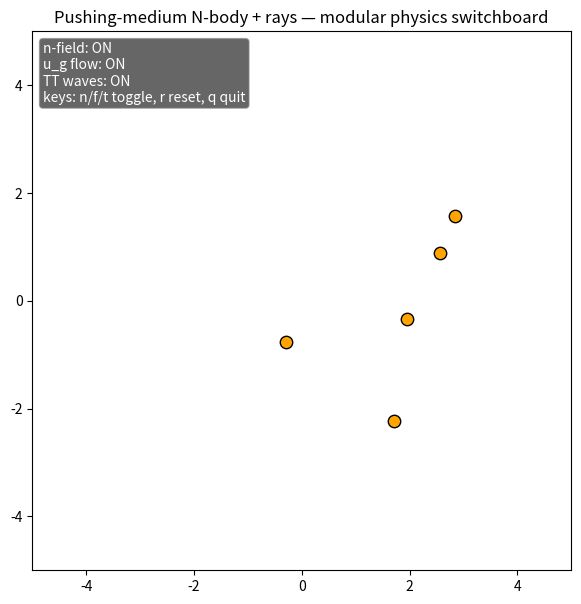

Recreate this plot in Python.
"""
pm_switchboard_nbody_rays.py

Pushing-medium N-body + ray tracer with live "physics switchboard":
- Toggle static index field n(x,y)
- Toggle flow field u_g(x,y) (frame-drag analogue; simple swirl model)
- Toggle TT wave perturbation (small time-dependent index ripple)

Visuals:
- Orange circles: massive bodies (mutual gravity, leapfrog integration)
- White lines: light rays (Fermat ray-marching in n)
- Status HUD: shows which effects are currently enabled

Notes on models (kept simple for real-time clarity):
- Static n field: n = 1 + sum_i 2GM_i/(c^2 r_i), grad n used for ray bending.
- Flow field u_g: a small, divergence-free swirl around masses ~ (ẑ × r)/(|r|^2 + eps^2);
  used to advect rays in addition to geometric step to mimic frame-drag-like advection.
- TT wave: small sinusoidal perturbation δn_tt(x,y,t) added to n; contributes to grad n.

Requires: numpy, matplotlib
"""

import numpy as np
import matplotlib.pyplot as plt
plt.rcParams['keymap.fullscreen'] = []  # disable fullscreen shortcut
from matplotlib.animation import FuncAnimation

# ----------------------------
# Parameters
# ----------------------------
G = 1.0            # gravitational constant (scaled units)
c = 10.0           # "speed of light"
eps_soft = 0.12    # softening to avoid singularities
dt = 0.02          # N-body integrator timestep
ds_ray = 0.05      # ray arc-length step
n_bodies = 5
n_rays = 24
domain = [-5, 5, -5, 5]

# Flow model parameters (frame-drag analogue)
flow_strength = 0.4   # scales u_g magnitude
flow_dt_scale = 0.6   # how strongly u_g advects rays per frame (units of dt)

# TT wave parameters (small index ripple)
tt_amp = 0.015        # amplitude of δn_tt
tt_k = np.array([0.8, 0.5])  # wavevector (rad/unit)
tt_omega = 0.8        # angular frequency
tt_phase0 = 0.0

# Rendering / trail
trail_maxlen = 200    # limit trail length per ray (keeps draw cost bounded)

# ----------------------------
# Initial conditions
# ----------------------------
rng = np.random.default_rng(42)
masses = rng.uniform(0.6, 1.4, n_bodies)
pos = rng.uniform(-3, 3, (n_bodies, 2))
vel = rng.uniform(-0.35, 0.35, (n_bodies, 2))

# Rays: start at left edge, evenly spaced in y
y_starts = np.linspace(domain[2], domain[3], n_rays)
ray_pos = np.column_stack([np.full(n_rays, domain[0]), y_starts])
ray_dirs = np.tile(np.array([1.0, 0.0]), (n_rays, 1))
ray_trails = [[ray_pos[i].copy()] for i in range(n_rays)]

# ----------------------------
# Toggles (keyboard-controlled)
# ----------------------------
use_n = True         # static index field
use_flow = True      # flow advection
use_tt = True        # TT wave perturbation

# ----------------------------
# Physics helpers
# ----------------------------
def accel_bodies(pos, masses):
    """Newtonian acceleration on each body from all others (softened)."""
    N = len(masses)
    acc = np.zeros_like(pos)
    for i in range(N):
        d = pos - pos[i]                         # (N,2)
        r2 = np.sum(d**2, axis=1) + eps_soft**2
        inv_r3 = np.where(r2 > 0, 1.0 / np.sqrt(r2**3), 0.0)
        acc[i] = np.sum((G * masses[:, None]) * d * inv_r3[:, None], axis=0) \
                 - (G * masses[i] * d[i] * inv_r3[i])  # remove self
    return acc

def n_and_grad_static(point, masses, pos):
    """
    Static pushing-medium index field and gradient at a point:
      n = 1 + sum_i (2 G M_i / (c^2 r_i))
      ∇n = - sum_i (2 G M_i / (c^2 r_i^3)) * (r_vec)
    """
    d = pos - point                               # (N,2)
    r2 = np.sum(d**2, axis=1) + eps_soft**2
    r = np.sqrt(r2)
    n_val = 1.0 + np.sum(2 * G * masses / (c**2 * r))
    grad = -np.sum(((2 * G * masses / (c**2 * r2**1.5))[:, None]) * d, axis=0)
    return n_val, grad

def ug_flow(point, masses, pos):
    """
    Simple divergence-free swirl flow around each mass (2D analogue of frame-drag):
      u_g ~ flow_strength * (ẑ × r_vec) / (|r|^2 + eps^2)
    Summed over masses. Units are arbitrary but small relative to c.
    """
    d = point - pos                                # (N,2) vector from mass to point
    r2 = np.sum(d**2, axis=1) + eps_soft**2
    # ẑ × r = (-dy, dx)
    swirl = np.column_stack([-d[:,1], d[:,0]]) / r2[:, None]
    u = flow_strength * np.sum((masses[:, None]) * swirl, axis=0)
    return u

def tt_delta_n_and_grad(point, t):
    """
    TT 'wave' as a small sinusoidal index perturbation:
      δn_tt = A sin(k⋅x - ωt + φ0)
      ∇δn_tt = A cos(k⋅x - ωt + φ0) * k
    Lightweight and purely demonstrative (kept small).
    """
    phase = tt_k @ point + (-tt_omega * t + tt_phase0)
    dn = tt_amp * np.sin(phase)
    grad = tt_amp * np.cos(phase) * tt_k
    return dn, grad

def step_ray(r, k_hat, masses, pos, t, ds, use_n=True, use_flow=True, use_tt=True):
    """
    One ray step combining:
      - Fermat bending from grad n (static + TT contribution).
      - Optional advection by u_g (frame-drag analogue).
    """
    # Accumulate n and grad n as needed
    n_val = 1.0
    grad_n = np.zeros(2)

    if use_n:
        n_s, g_s = n_and_grad_static(r, masses, pos)
        n_val += (n_s - 1.0)
        grad_n += g_s

    if use_tt:
        dn_tt, g_tt = tt_delta_n_and_grad(r, t)
        n_val += dn_tt
        grad_n += g_tt

    # Fermat direction update: bend by component of grad n perpendicular to k
    # dk = (I - k k^T) grad n * (ds / n)
    gn_par = np.dot(k_hat, grad_n) * k_hat
    dk = (grad_n - gn_par) * (ds / max(n_val, 1e-12))
    k_new = k_hat + dk
    k_new /= np.linalg.norm(k_new)

    # Baseline geometric advance
    r_new = r + k_new * ds

    # Optional flow advection (small displacement per frame)
    if use_flow:
        u = ug_flow(r, masses, pos)
        r_new = r_new + u * (flow_dt_scale * dt)

    return r_new, k_new

# ----------------------------
# Integrator setup (leapfrog kick)
# ----------------------------
vel += 0.5 * dt * accel_bodies(pos, masses)
sim_time = 0.0

# ----------------------------
# Plot setup
# ----------------------------
fig, ax = plt.subplots(figsize=(7, 7))
ax.set_xlim(domain[0], domain[1])
ax.set_ylim(domain[2], domain[3])
ax.set_aspect('equal')
ax.set_title("Pushing-medium N-body + rays — modular physics switchboard")

body_scat = ax.scatter(pos[:, 0], pos[:, 1], s=80, c='orange', edgecolor='k', zorder=3)
ray_lines = [ax.plot([], [], lw=1.1, color='white', alpha=0.95, zorder=2)[0] for _ in range(n_rays)]

# HUD for toggle status
status_txt = ax.text(
    0.02, 0.98,
    "",
    transform=ax.transAxes,
    va='top', ha='left',
    fontsize=10, color='w',
    bbox=dict(boxstyle="round,pad=0.25", fc="black", ec="gray", alpha=0.6),
    zorder=4
)

# ----------------------------
# Utility: reset rays
# ----------------------------
def reset_rays():
    global ray_pos, ray_dirs, ray_trails
    ray_pos = np.column_stack([np.full(n_rays, domain[0]), y_starts])
    ray_dirs = np.tile(np.array([1.0, 0.0]), (n_rays, 1))
    ray_trails = [[ray_pos[i].copy()] for i in range(n_rays)]

# ----------------------------
# Keyboard controls
# ----------------------------
def on_key(event):
    global use_n, use_flow, use_tt
    if event.key in ('q', 'escape'):
        plt.close(event.canvas.figure)
        return
    if event.key == 'n':
        use_n = not use_n
    elif event.key == 'f':
        use_flow = not use_flow
    elif event.key == 't':
        use_tt = not use_tt
    elif event.key == 'r':
        reset_rays()
    update_status()

def update_status():
    status = [
        f"n-field: {'ON' if use_n else 'off'}",
        f"u_g flow: {'ON' if use_flow else 'off'}",
        f"TT waves: {'ON' if use_tt else 'off'}",
        "keys: n/f/t toggle, r reset, q quit"
    ]
    status_txt.set_text("\n".join(status))
    fig.canvas.draw_idle()

fig.canvas.mpl_connect('key_press_event', on_key)
update_status()

# ----------------------------
# Animation update
# ----------------------------
def update(frame):
    global pos, vel, sim_time, ray_pos, ray_dirs, ray_trails

    # --- N-body update ---
    acc = accel_bodies(pos, masses)
    vel += dt * acc
    pos += dt * vel
    sim_time += dt

    # --- Rays update ---
    for i in range(n_rays):
        r, k = ray_pos[i], ray_dirs[i]
        r_new, k_new = step_ray(r, k, masses, pos, sim_time, ds_ray,
                                use_n=use_n, use_flow=use_flow, use_tt=use_tt)
        ray_pos[i] = r_new
        ray_dirs[i] = k_new
        ray_trails[i].append(r_new.copy())
        if len(ray_trails[i]) > trail_maxlen:
            ray_trails[i].pop(0)

        # Reset if out of bounds
        if not (domain[0] <= r_new[0] <= domain[1] and domain[2] <= r_new[1] <= domain[3]):
            ray_pos[i] = np.array([domain[0], y_starts[i]])
            ray_dirs[i] = np.array([1.0, 0.0])
            ray_trails[i] = [ray_pos[i].copy()]

    # --- Update plot ---
    body_scat.set_offsets(pos)
    for line, trail in zip(ray_lines, ray_trails):
        arr = np.asarray(trail)
        line.set_data(arr[:, 0], arr[:, 1])

    return [body_scat] + ray_lines + [status_txt]

ani = FuncAnimation(fig, update, frames=100000, interval=25, blit=True)
plt.show()

